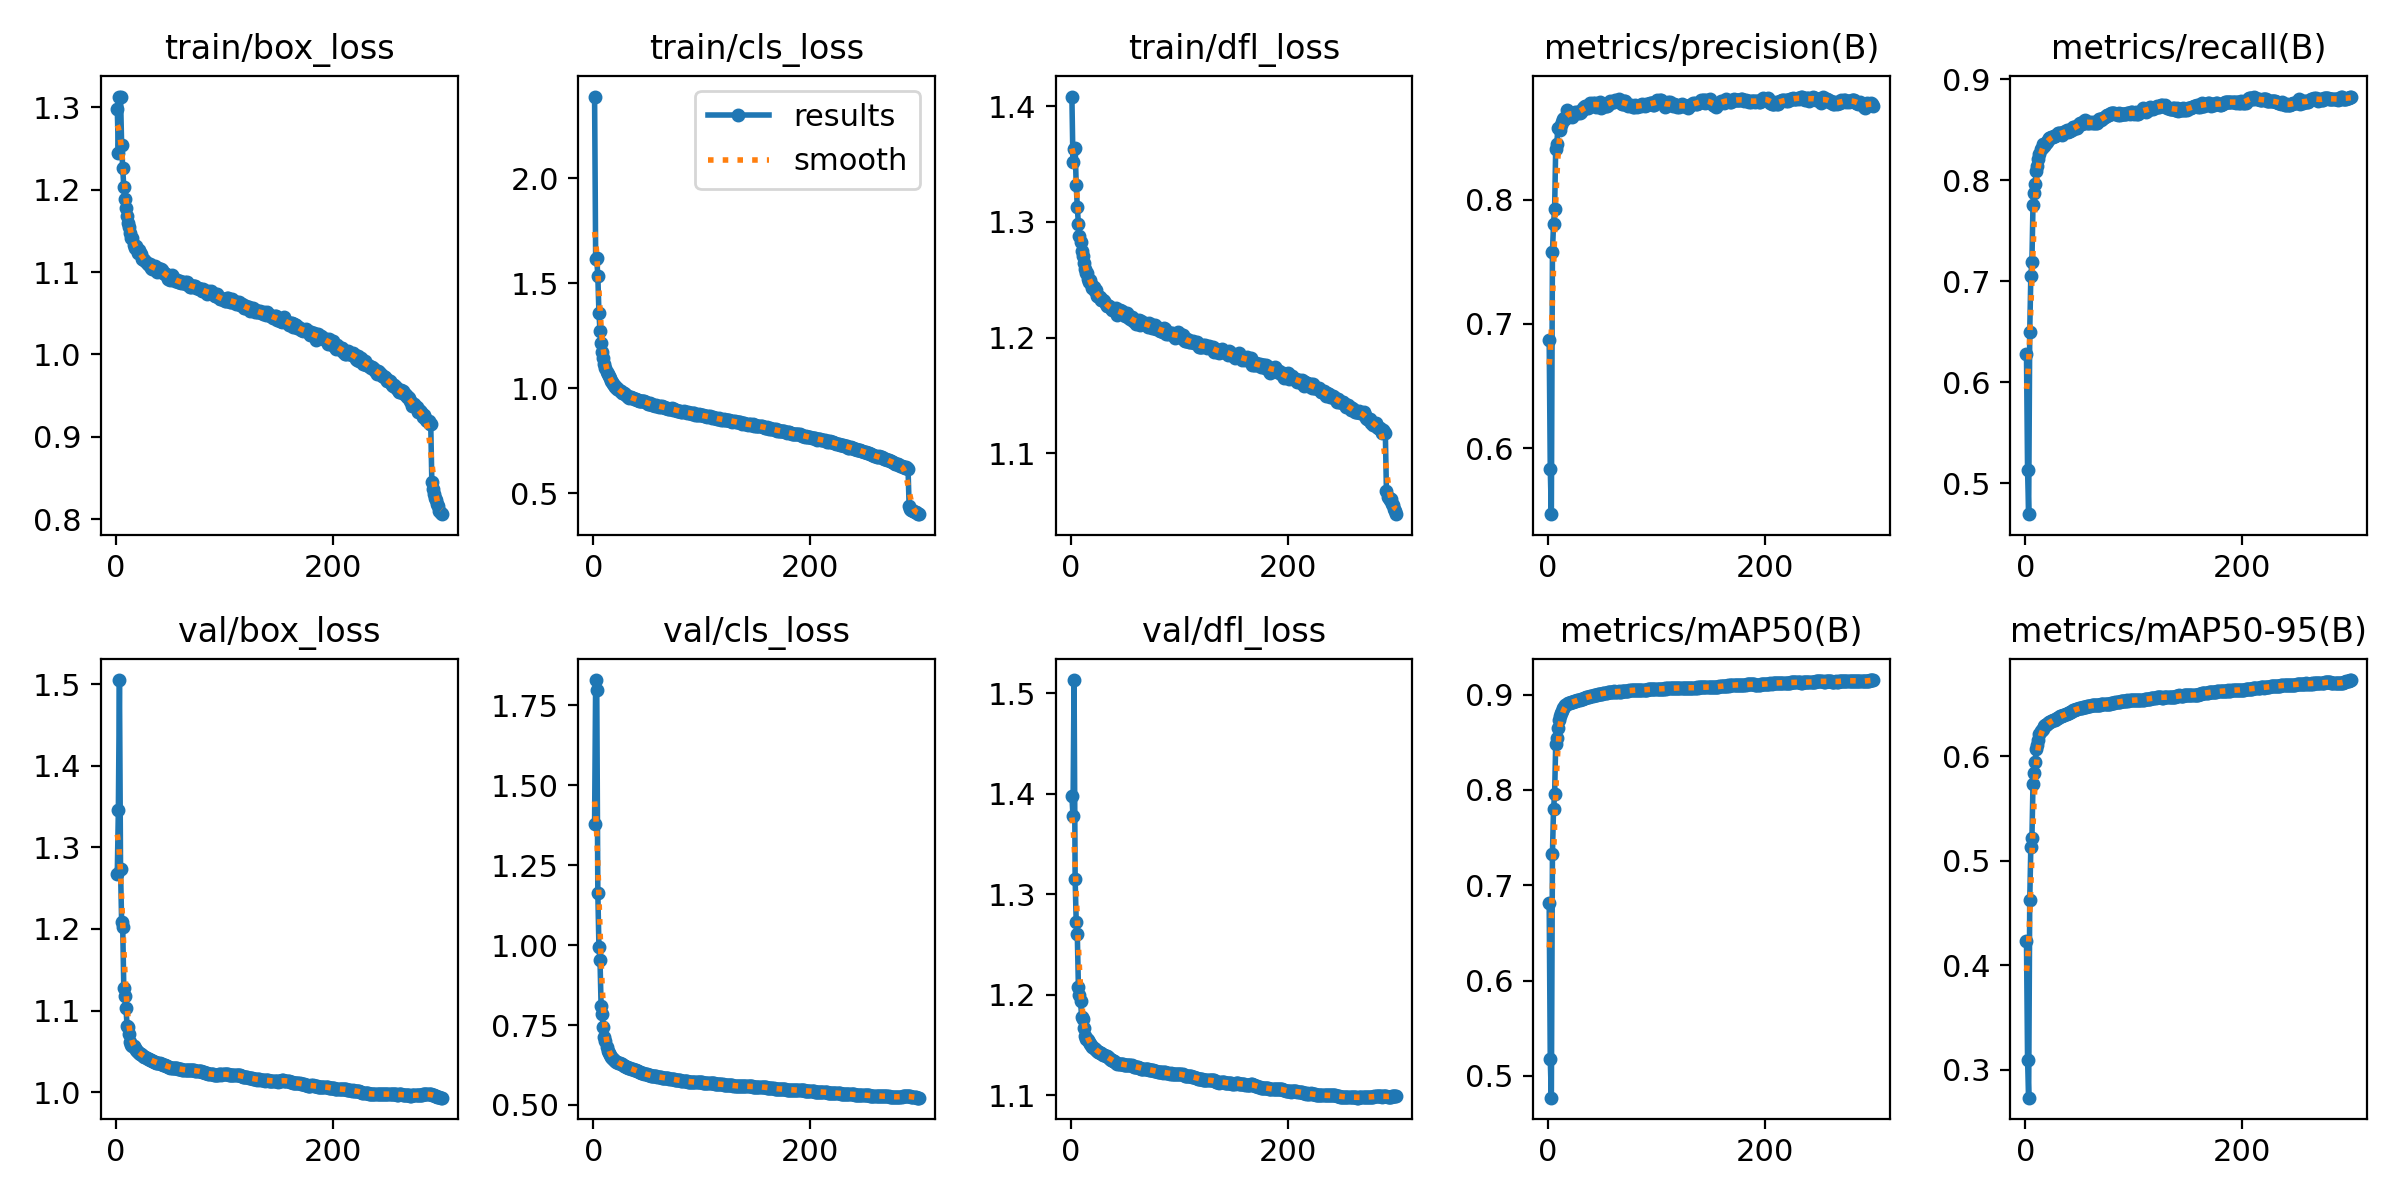

Source data for this figure (header and first rows):
epoch, train/box_loss, train/cls_loss, train/dfl_loss, metrics/precision(B), metrics/recall(B), metrics/mAP50(B), metrics/mAP50-95(B), val/box_loss, val/cls_loss, val/dfl_loss, lr/pg0, lr/pg1, lr/pg2
1, 1.298, 2.39, 1.408, 0.6871, 0.6282, 0.6814, 0.4236, 1.268, 1.379, 1.398, 0.00333, 0.00333, 0.00333
2, 1.245, 1.615, 1.351, 0.5832, 0.5133, 0.5174, 0.3096, 1.346, 1.828, 1.378, 0.006641, 0.006641, 0.006641
3, 1.313, 1.619, 1.363, 0.547, 0.4695, 0.4772, 0.2732, 1.505, 1.798, 1.513, 0.009931, 0.009931, 0.009931
4, 1.313, 1.533, 1.364, 0.7576, 0.6502, 0.7329, 0.4621, 1.274, 1.162, 1.315, 0.009901, 0.009901, 0.009901
5, 1.255, 1.361, 1.331, 0.7805, 0.705, 0.78, 0.5132, 1.209, 0.9949, 1.272, 0.009868, 0.009868, 0.009868
6, 1.226, 1.272, 1.313, 0.7921, 0.7194, 0.7953, 0.5214, 1.202, 0.9519, 1.26, 0.009835, 0.009835, 0.009835
7, 1.204, 1.214, 1.298, 0.8409, 0.7755, 0.8477, 0.5736, 1.128, 0.8103, 1.208, 0.009802, 0.009802, 0.009802
8, 1.189, 1.174, 1.288, 0.8446, 0.7869, 0.8539, 0.5841, 1.117, 0.784, 1.2, 0.009769, 0.009769, 0.009769
9, 1.178, 1.147, 1.282, 0.8576, 0.796, 0.8653, 0.5945, 1.103, 0.7437, 1.194, 0.009736, 0.009736, 0.009736
10, 1.168, 1.118, 1.275, 0.8579, 0.8093, 0.8735, 0.6073, 1.082, 0.7127, 1.178, 0.009703, 0.009703, 0.009703
11, 1.16, 1.099, 1.27, 0.8559, 0.8141, 0.8777, 0.6113, 1.08, 0.6998, 1.176, 0.00967, 0.00967, 0.00967
12, 1.154, 1.08, 1.264, 0.8603, 0.8212, 0.8801, 0.6156, 1.071, 0.6807, 1.167, 0.009637, 0.009637, 0.009637
13, 1.148, 1.069, 1.26, 0.8621, 0.8257, 0.8826, 0.6209, 1.062, 0.6703, 1.159, 0.009604, 0.009604, 0.009604
14, 1.142, 1.057, 1.255, 0.8646, 0.8306, 0.8862, 0.6245, 1.058, 0.6619, 1.156, 0.009571, 0.009571, 0.009571
15, 1.141, 1.048, 1.256, 0.8659, 0.8322, 0.887, 0.6257, 1.057, 0.6558, 1.156, 0.009538, 0.009538, 0.009538
16, 1.133, 1.037, 1.251, 0.8647, 0.8359, 0.8888, 0.6267, 1.056, 0.6513, 1.155, 0.009505, 0.009505, 0.009505
17, 1.129, 1.028, 1.248, 0.8717, 0.8335, 0.8901, 0.6287, 1.055, 0.6468, 1.153, 0.009472, 0.009472, 0.009472
18, 1.131, 1.02, 1.25, 0.87, 0.8361, 0.8907, 0.6298, 1.052, 0.6433, 1.151, 0.009439, 0.009439, 0.009439
19, 1.128, 1.014, 1.246, 0.8701, 0.8369, 0.8908, 0.6304, 1.05, 0.6407, 1.15, 0.009406, 0.009406, 0.009406
20, 1.124, 1.008, 1.243, 0.8698, 0.8375, 0.8912, 0.6313, 1.049, 0.6383, 1.148, 0.009373, 0.009373, 0.009373
21, 1.127, 1.007, 1.243, 0.8691, 0.8396, 0.8917, 0.632, 1.048, 0.6357, 1.147, 0.00934, 0.00934, 0.00934
22, 1.123, 0.9981, 1.24, 0.8667, 0.8419, 0.8919, 0.6325, 1.047, 0.6339, 1.146, 0.009307, 0.009307, 0.009307
23, 1.122, 0.9949, 1.241, 0.8688, 0.8417, 0.8925, 0.6331, 1.047, 0.6319, 1.145, 0.009274, 0.009274, 0.009274
24, 1.117, 0.9882, 1.236, 0.8695, 0.8425, 0.8928, 0.634, 1.046, 0.6299, 1.144, 0.009241, 0.009241, 0.009241
25, 1.117, 0.9873, 1.236, 0.8701, 0.8428, 0.8933, 0.6343, 1.044, 0.6284, 1.143, 0.009208, 0.009208, 0.009208
26, 1.114, 0.9785, 1.235, 0.8698, 0.8433, 0.8934, 0.6344, 1.044, 0.627, 1.143, 0.009175, 0.009175, 0.009175
27, 1.113, 0.977, 1.235, 0.8701, 0.8436, 0.894, 0.6352, 1.043, 0.6252, 1.142, 0.009142, 0.009142, 0.009142
28, 1.111, 0.9768, 1.233, 0.8698, 0.8446, 0.894, 0.6358, 1.042, 0.6233, 1.141, 0.009109, 0.009109, 0.009109
29, 1.109, 0.9709, 1.233, 0.87, 0.8449, 0.8948, 0.6365, 1.041, 0.6219, 1.141, 0.009076, 0.009076, 0.009076
30, 1.109, 0.9675, 1.232, 0.8702, 0.8465, 0.8955, 0.6371, 1.04, 0.6201, 1.14, 0.009043, 0.009043, 0.009043
31, 1.11, 0.9619, 1.232, 0.8721, 0.8463, 0.8955, 0.6377, 1.04, 0.6183, 1.139, 0.00901, 0.00901, 0.00901
32, 1.106, 0.9605, 1.229, 0.8738, 0.8453, 0.8958, 0.6383, 1.039, 0.6169, 1.139, 0.008977, 0.008977, 0.008977
33, 1.103, 0.9544, 1.228, 0.8745, 0.846, 0.8962, 0.6387, 1.038, 0.6153, 1.139, 0.008944, 0.008944, 0.008944
34, 1.105, 0.9581, 1.227, 0.8751, 0.845, 0.8966, 0.6391, 1.038, 0.6144, 1.138, 0.008911, 0.008911, 0.008911
35, 1.105, 0.9562, 1.227, 0.874, 0.8478, 0.8971, 0.6397, 1.037, 0.6129, 1.137, 0.008878, 0.008878, 0.008878
36, 1.108, 0.954, 1.226, 0.8743, 0.848, 0.8971, 0.6399, 1.037, 0.6118, 1.136, 0.008845, 0.008845, 0.008845
37, 1.104, 0.949, 1.225, 0.8737, 0.8485, 0.8972, 0.6402, 1.036, 0.6105, 1.135, 0.008812, 0.008812, 0.008812
38, 1.1, 0.9502, 1.224, 0.8746, 0.8491, 0.8977, 0.6406, 1.036, 0.6098, 1.135, 0.008779, 0.008779, 0.008779
39, 1.105, 0.9506, 1.225, 0.8773, 0.8477, 0.898, 0.6411, 1.036, 0.6086, 1.134, 0.008746, 0.008746, 0.008746
40, 1.102, 0.9462, 1.225, 0.8769, 0.8485, 0.8983, 0.6415, 1.036, 0.6071, 1.134, 0.008713, 0.008713, 0.008713
41, 1.104, 0.9447, 1.223, 0.8773, 0.8486, 0.8988, 0.6423, 1.035, 0.6056, 1.133, 0.00868, 0.00868, 0.00868
42, 1.102, 0.9409, 1.225, 0.8767, 0.8503, 0.8991, 0.6427, 1.034, 0.6039, 1.132, 0.008647, 0.008647, 0.008647
43, 1.099, 0.9404, 1.22, 0.8779, 0.8495, 0.8995, 0.6432, 1.034, 0.6023, 1.131, 0.008614, 0.008614, 0.008614
44, 1.099, 0.9404, 1.223, 0.8747, 0.8525, 0.8996, 0.6441, 1.033, 0.6008, 1.131, 0.008581, 0.008581, 0.008581
45, 1.098, 0.9384, 1.224, 0.8757, 0.8521, 0.9, 0.6442, 1.033, 0.5996, 1.131, 0.008548, 0.008548, 0.008548
46, 1.098, 0.9384, 1.222, 0.8765, 0.8523, 0.9004, 0.6448, 1.032, 0.5986, 1.131, 0.008515, 0.008515, 0.008515
47, 1.096, 0.9374, 1.223, 0.878, 0.8514, 0.9006, 0.6453, 1.032, 0.5974, 1.131, 0.008482, 0.008482, 0.008482
48, 1.091, 0.9351, 1.222, 0.8784, 0.8516, 0.9009, 0.6455, 1.031, 0.5967, 1.131, 0.008449, 0.008449, 0.008449
49, 1.095, 0.9308, 1.22, 0.874, 0.8557, 0.9011, 0.646, 1.03, 0.5957, 1.13, 0.008416, 0.008416, 0.008416
50, 1.09, 0.9251, 1.219, 0.8744, 0.8566, 0.901, 0.6459, 1.03, 0.5951, 1.13, 0.008383, 0.008383, 0.008383
51, 1.096, 0.9266, 1.22, 0.8751, 0.8556, 0.9013, 0.6462, 1.03, 0.594, 1.13, 0.00835, 0.00835, 0.00835
52, 1.095, 0.9288, 1.221, 0.8768, 0.8553, 0.9013, 0.6465, 1.03, 0.593, 1.13, 0.008317, 0.008317, 0.008317
53, 1.092, 0.9258, 1.218, 0.8755, 0.8568, 0.9017, 0.647, 1.03, 0.592, 1.13, 0.008284, 0.008284, 0.008284
54, 1.089, 0.9208, 1.217, 0.8751, 0.8586, 0.9019, 0.6472, 1.03, 0.5914, 1.13, 0.008251, 0.008251, 0.008251
55, 1.09, 0.9195, 1.216, 0.8757, 0.8592, 0.9023, 0.6474, 1.029, 0.5904, 1.13, 0.008218, 0.008218, 0.008218
56, 1.09, 0.92, 1.217, 0.8781, 0.8575, 0.9022, 0.6476, 1.029, 0.5899, 1.13, 0.008185, 0.008185, 0.008185
57, 1.089, 0.9179, 1.214, 0.8795, 0.8566, 0.9026, 0.6479, 1.028, 0.5894, 1.129, 0.008152, 0.008152, 0.008152
58, 1.088, 0.9196, 1.214, 0.8786, 0.8569, 0.9027, 0.6482, 1.028, 0.5892, 1.128, 0.008119, 0.008119, 0.008119
59, 1.089, 0.9164, 1.215, 0.8785, 0.857, 0.9031, 0.6481, 1.028, 0.5884, 1.128, 0.008086, 0.008086, 0.008086
60, 1.086, 0.9116, 1.212, 0.8782, 0.8566, 0.9031, 0.6484, 1.028, 0.5876, 1.128, 0.008053, 0.008053, 0.008053
... 240 more rows
